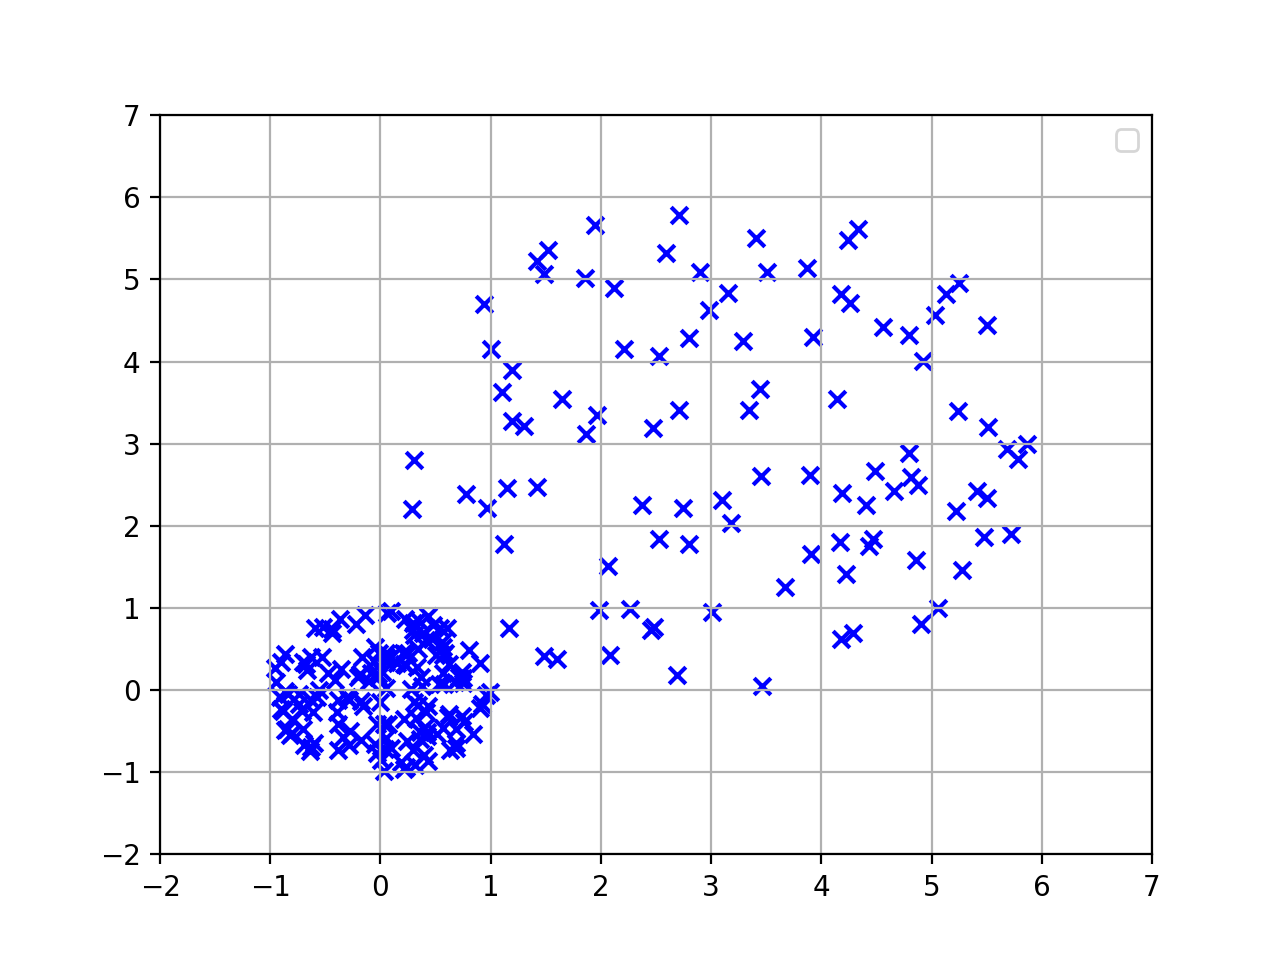

The file beside this chart, header and first rows:
-5.13E-02, -6.59E-01
-0.8811, -0.253
0.8432, -0.5328
0.6107, -0.322
-0.6655, 0.2404
-0.1714, 0.3992
0.6877, -0.4736
0.3438, 0.4975
0.8069, 0.4923
-0.8651, -0.01126
0.9966, -0.02802
-0.5578, 0.00292
0.6176, -0.2893
-0.6972, -0.6734
-0.2198, 0.8072
0.2306, 0.3058
-0.87, 0.4444
-0.3818, -0.7307
-0.6266, -0.1244
0.1893, -0.8726
0.622, 0.3169
-0.9065, -0.2317
0.9589, -0.05521
0.905, -0.2204
0.2399, -0.6143
-0.2859, -0.1248
-0.5917, 0.7616
-0.737, -0.04291
-0.8636, -0.4855
0.3236, -0.3364
-0.3592, 0.2518
0.6764, 0.09708
-0.8052, -0.3498
0.0313, -0.9853
-0.9449, 0.09388
-0.5755, -0.07815
0.5163, -0.5359
0.147, 0.3346
0.01014, 0.2263
0.7143, 0.1571
-0.3393, -0.5676
0.06115, 0.9435
0.3407, -0.1769
0.235, -0.9398
0.4646, 0.6235
0.361, -0.5055
0.4113, 0.6085
-0.1838, 0.1918
-0.5297, 0.4045
0.5665, 0.4221
-0.8409, -0.04947
-0.3628, 0.8624
-0.6436, -0.7421
0.4199, -0.562
-0.9102, -0.08766
-0.7143, -0.2549
0.382, 0.6906
0.3137, -0.9136
0.2959, 0.82
0.2151, -0.3509
0.2242, 0.44
... 194 more rows
